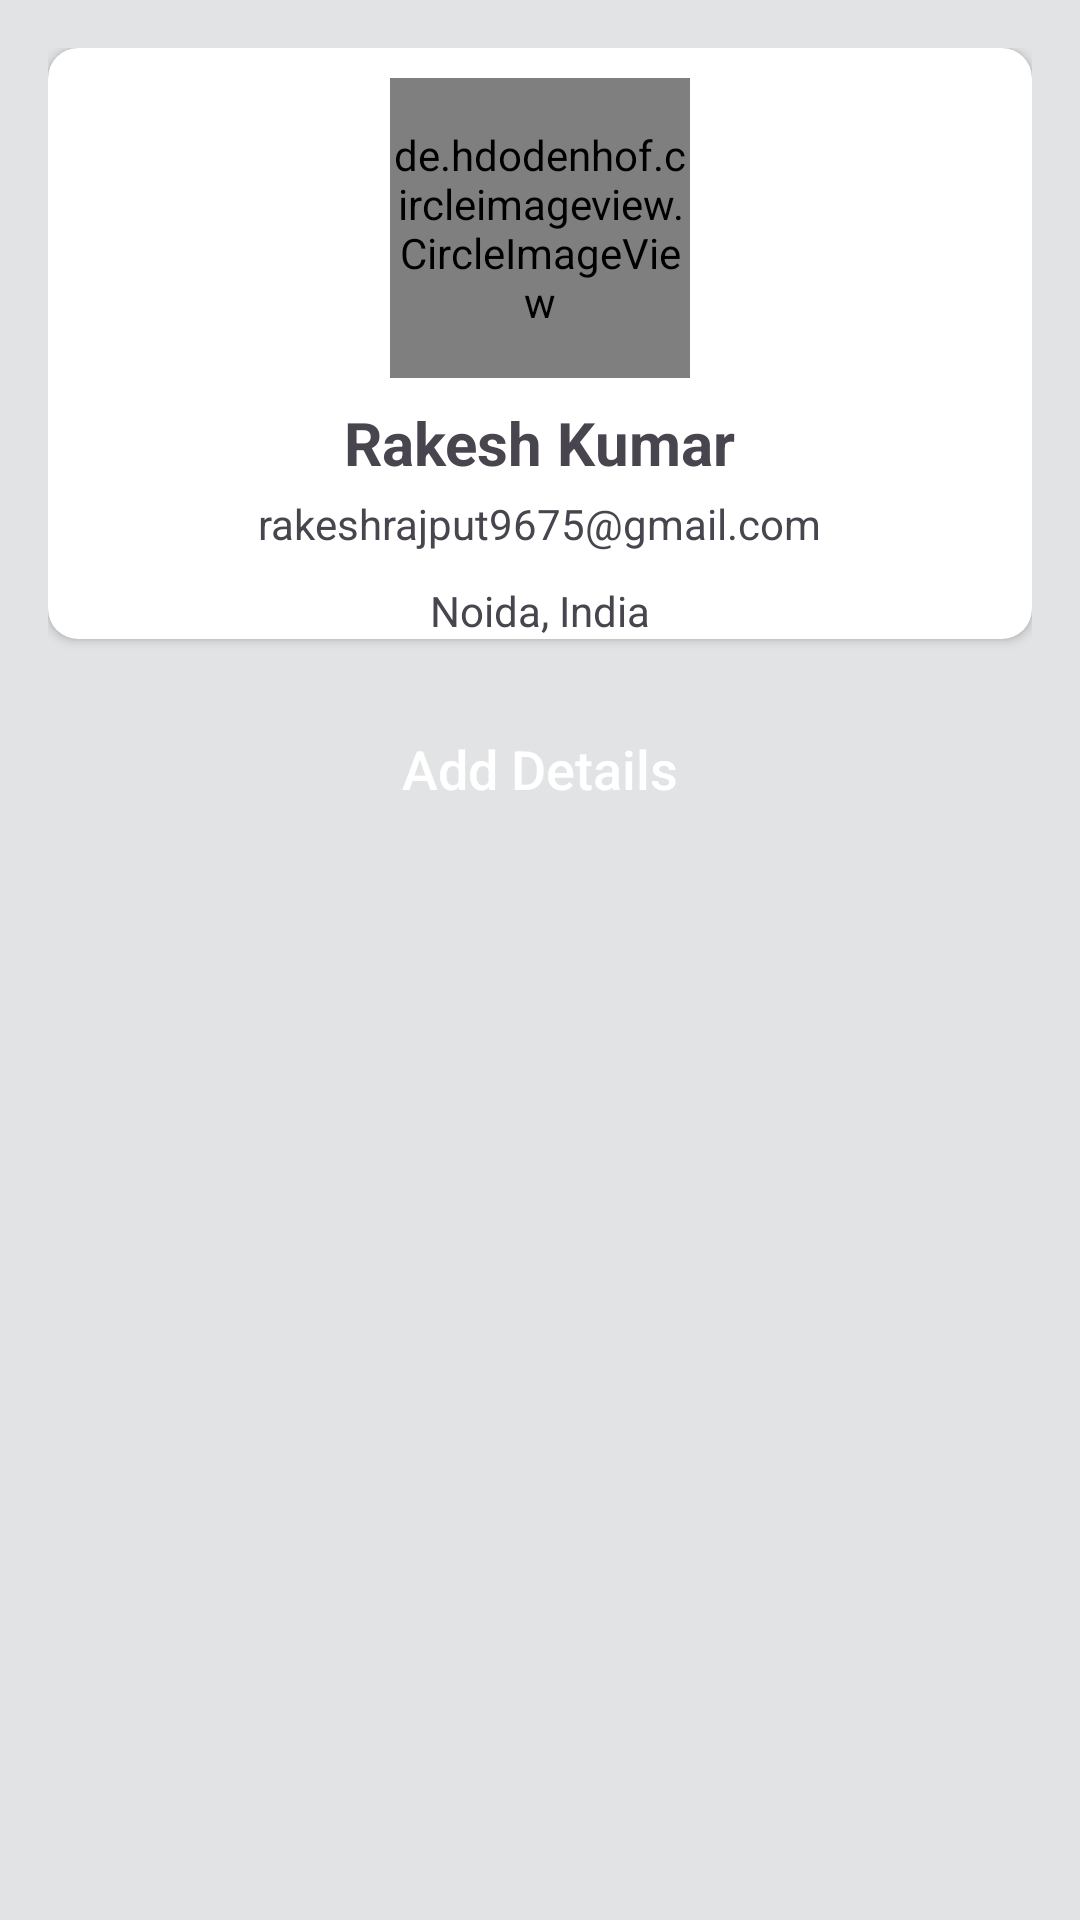

Layout XML and referenced resources for this Android screen:
<!-- AndroidManifest.xml: application theme Theme.InternTask -->
<!-- res/layout/activity_main.xml -->
<?xml version="1.0" encoding="utf-8"?>
<layout xmlns:android="http://schemas.android.com/apk/res/android"
    xmlns:app="http://schemas.android.com/apk/res-auto">

    <LinearLayout
        android:layout_width="match_parent"
        android:layout_height="match_parent"
        android:background="@color/material_dynamic_neutral90"
        android:orientation="vertical"
        android:padding="16dp">

        
        <androidx.cardview.widget.CardView
            android:layout_width="match_parent"
            android:layout_height="wrap_content"
            app:cardCornerRadius="10dp"
            android:elevation="5dp">

            <LinearLayout
                android:layout_width="match_parent"
                android:layout_height="wrap_content"
                android:id="@+id/UserDetails"
                android:orientation="vertical">

                <de.hdodenhof.circleimageview.CircleImageView
                    android:id="@+id/profileImage"
                    android:layout_width="100dp"
                    android:layout_height="100dp"
                    android:layout_gravity="center_horizontal"
                    android:layout_marginTop="10dp"
                    android:src="@drawable/person"
                    app:civ_border_width="2dp"
                    app:civ_border_color="@android:color/darker_gray" />

                <TextView
                    android:id="@+id/nameText"
                    android:layout_width="wrap_content"
                    android:layout_height="wrap_content"
                    android:text="Rakesh Kumar"
                    android:textSize="20sp"
                    android:textStyle="bold"
                    android:layout_gravity="center_horizontal"
                    android:layout_marginTop="8dp" />

                <TextView
                    android:id="@+id/emailText"
                    android:layout_width="wrap_content"
                    android:layout_height="25dp"
                    android:layout_gravity="center_horizontal"
                    android:layout_marginTop="4dp"
                    android:text="rakeshrajput9675@gmail.com" />

                <TextView
                    android:id="@+id/locationText"
                    android:layout_width="wrap_content"
                    android:layout_height="wrap_content"
                    android:text="Noida, India"
                    android:layout_gravity="center_horizontal"
                    android:layout_marginTop="4dp" />
            </LinearLayout>
        </androidx.cardview.widget.CardView>

        
        <androidx.recyclerview.widget.RecyclerView
            android:id="@+id/recyclerView"
            android:layout_width="match_parent"
            android:layout_height="wrap_content"
            android:layout_marginTop="5dp"
            android:nestedScrollingEnabled="false" />

        
        <Button
            android:id="@+id/btn_add"
            android:layout_width="match_parent"
            android:layout_height="wrap_content"
            android:layout_marginTop="12dp"
            android:background="@drawable/btn_black_rounded"
            android:elevation="4dp"
            android:padding="14dp"
            android:text="Add Details"
            android:textAllCaps="false"
            android:textColor="@color/white"
            android:textSize="18sp"
             />

    </LinearLayout>
</layout>
<!-- resources referenced by this layout -->
<resources>
  <style name="Theme.InternTask" parent="Base.Theme.InternTask" />
  <style name="Base.Theme.InternTask" parent="Theme.Material3.DayNight.NoActionBar">
          
          
      </style>
  <!-- not gathered from this repository: default colours our renderer supplied (Android Studio template values) -->
  <color name="white">#FFFFFFFF</color>
</resources>
